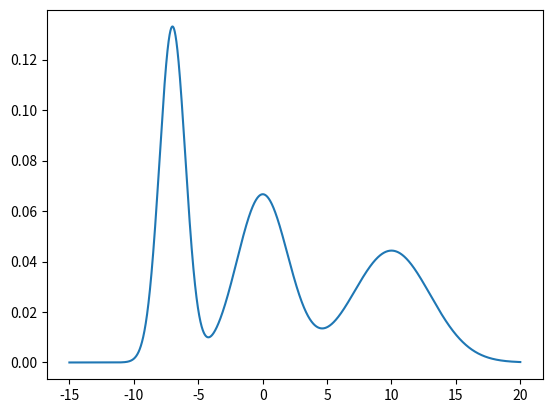

Recreate this plot in Python.
import numpy as np
import matplotlib.pyplot as plt
import random as r
from math import pi, e

# x1 = np.arange(0,2.1,0.1)
# y1 = [0 for el in x1]
# x2 = np.arange(2,4.1,0.1)
# y2 = [0.5 for el in x2]
# x3 = np.arange(4,6.1,0.1)
# y3 = [0 for el in x3]

# plt.plot(x1,y1,color='blue')
# plt.plot(x2,y2,color='blue')
# plt.plot(x3,y3,color='blue')

# plt.axvline(x=2,color='blue', linestyle='--', ymin=0.05, ymax=0.5)
# plt.axvline(x=4,color='blue', linestyle='--', ymin=0.05, ymax=0.5)

# plt.plot([1,2,3], [1,1,1], color = 'white')

# plt.show()

def norm(x, mu, sigma):
        return (1/((2*pi*sigma**2)**0.5)) * e ** (-(x-mu)**2/(2*sigma**2))

def mix(x):
    return (1/3*(norm(x,-7,1)+norm(x,0,2)+norm(x,10,3)))

x = np.linspace(-15,20,50000)

plt.plot(x,mix(x))

plt.show()
